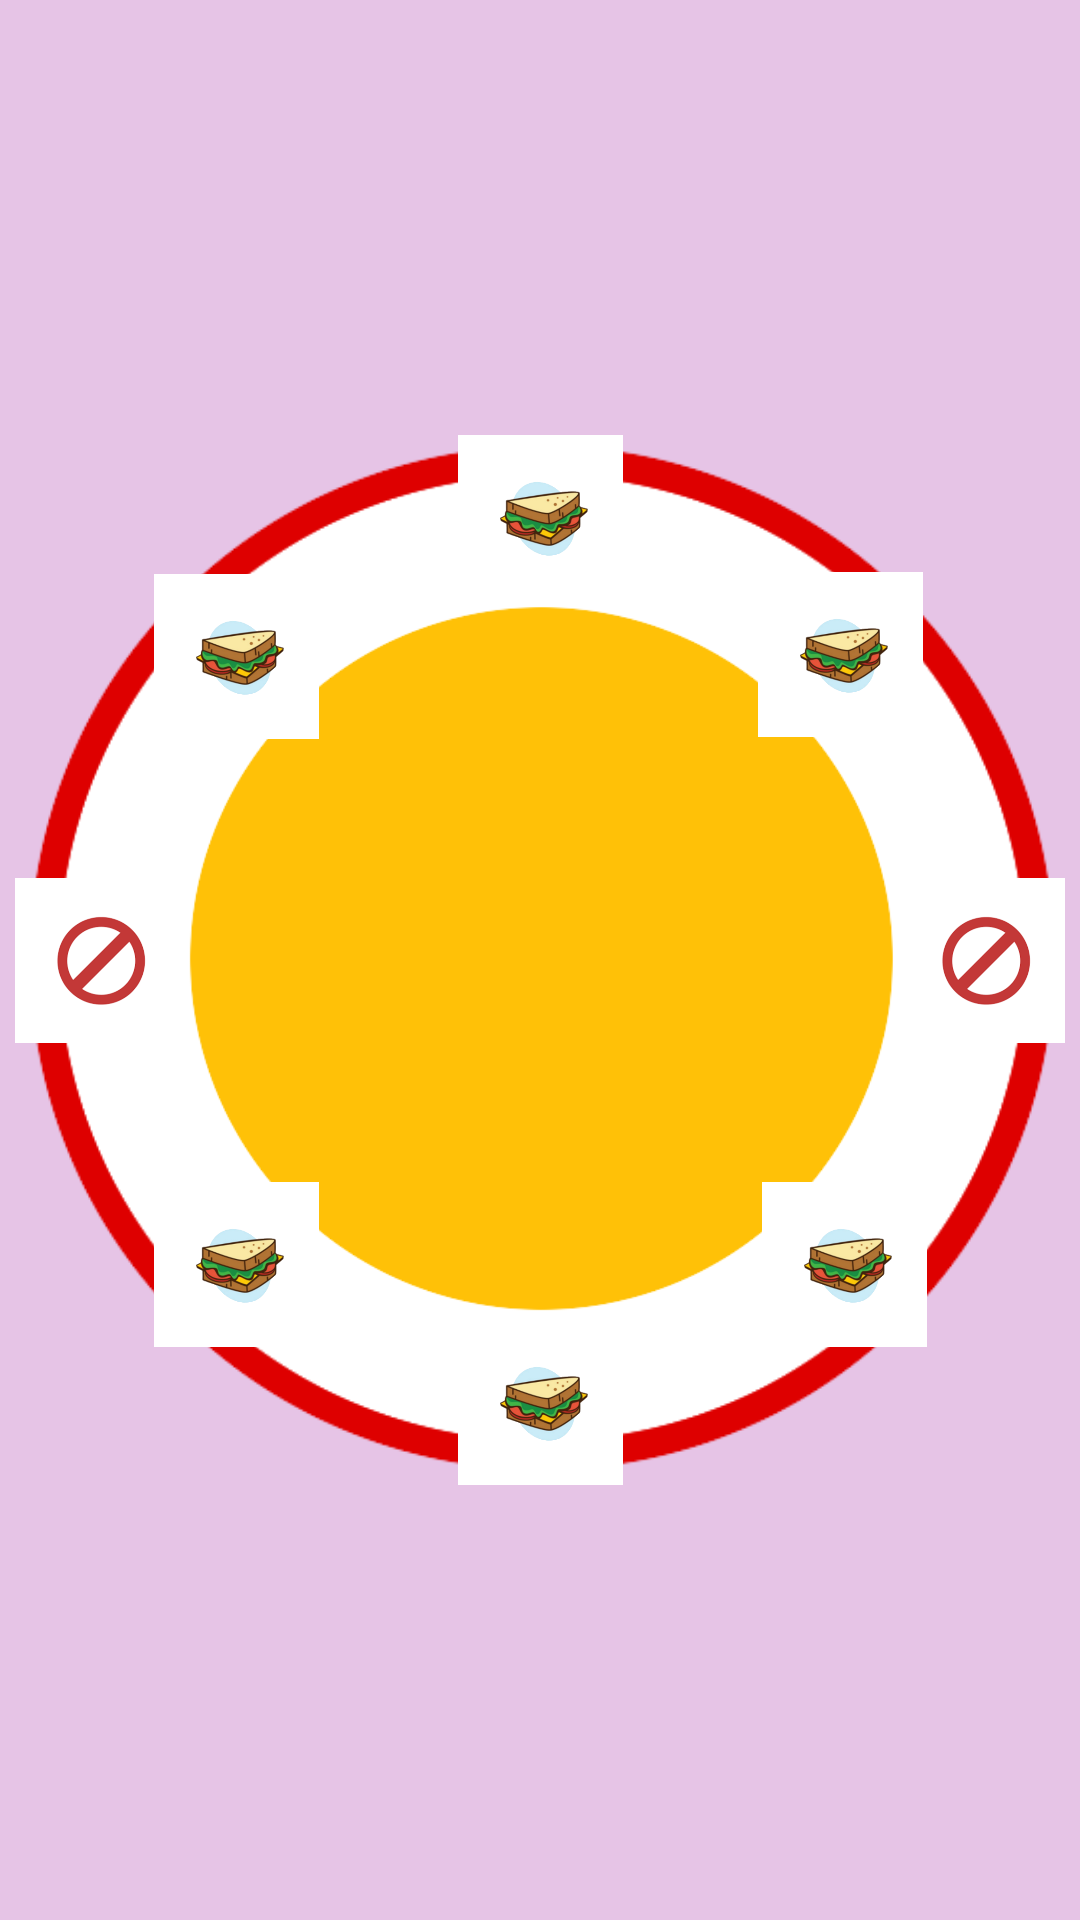

Layout XML and referenced resources for this Android screen:
<!-- AndroidManifest.xml: activity theme Theme.AppCompat.Light.NoActionBar -->
<!-- res/layout/activity_dottys_roulette.xml -->
<?xml version="1.0" encoding="utf-8"?>
<androidx.constraintlayout.widget.ConstraintLayout xmlns:android="http://schemas.android.com/apk/res/android"
    xmlns:app="http://schemas.android.com/apk/res-auto"
    xmlns:tools="http://schemas.android.com/tools"
    android:layout_width="match_parent"
    android:layout_height="match_parent"
    tools:context=".game_play.roulette.DottysRouletteActivity"
    android:background="#ADAD"
    android:id="@+id/parent_roulette_view">



    <RelativeLayout
        android:id="@+id/base_container"
        android:layout_width="350dp"
        android:layout_height="350dp"
        android:background="@drawable/base_circle"
        app:layout_constraintBottom_toBottomOf="parent"
        app:layout_constraintEnd_toEndOf="parent"
        app:layout_constraintStart_toStartOf="parent"
        app:layout_constraintTop_toTopOf="parent">


        <ImageView
            android:layout_margin="10dp"
            android:layout_width="match_parent"
            android:layout_height="match_parent"
            android:src="@drawable/base_circle"
            android:tint="#FFF"/>
        <ImageView
            android:layout_margin="55dp"
            android:layout_width="match_parent"
            android:layout_height="match_parent"
            android:src="@drawable/base_circle"
            android:tint="#FFC107"/>

        <androidx.constraintlayout.widget.ConstraintLayout
            android:id="@+id/roulette_container"
            android:layout_width="match_parent"
            android:layout_height="match_parent"
            android:layout_weight="1"
            android:orientation="horizontal">

            <ImageView
                android:id="@+id/itemRoulette0"
                style="@style/ImageRouletteStyle"
                app:layout_constraintEnd_toEndOf="parent"
                app:layout_constraintStart_toStartOf="parent"
                app:layout_constraintTop_toTopOf="parent" />


            <ImageView
                android:id="@+id/itemRoulette1"
                style="@style/ImageRouletteStyle"
                android:layout_width="55dp"
                android:layout_height="55dp"
                android:layout_alignParentStart="false"
                android:layout_gravity="center_vertical|left"
                app:layout_constraintBottom_toTopOf="@+id/itemRoulette2"
                app:layout_constraintEnd_toEndOf="parent"
                app:layout_constraintHorizontal_bias="0.489"
                app:layout_constraintStart_toEndOf="@+id/itemRoulette0"
                app:layout_constraintTop_toTopOf="parent"
                app:layout_constraintVertical_bias="0.494" />

            <ImageView
                android:id="@+id/itemRoulette7"
                style="@style/ImageRouletteStyle"
                android:layout_width="55dp"
                android:layout_height="55dp"
                android:layout_alignParentStart="true"
                android:layout_gravity="center_vertical|left"
                app:layout_constraintBottom_toTopOf="@+id/itemRoulette6"
                app:layout_constraintEnd_toStartOf="@+id/itemRoulette0"
                app:layout_constraintStart_toStartOf="parent"
                app:layout_constraintTop_toTopOf="parent" />

            <ImageView
                android:id="@+id/itemRoulette6"
                style="@style/ImageRouletteStyle"
               android:layout_alignParentStart="true"
                android:layout_gravity="center_vertical|right"
                android:src="@mipmap/no_win"
                app:layout_constraintBottom_toBottomOf="@+id/itemRoulette2"
                app:layout_constraintStart_toStartOf="parent"
                app:layout_constraintTop_toTopOf="@+id/itemRoulette2" />

            <ImageView
                android:id="@+id/itemRoulette2"
                android:layout_width="55dp"
                android:layout_height="55dp"
                android:layout_gravity="center_vertical"
                android:layout_weight="1"
                android:src="@mipmap/no_win"
                app:layout_constraintBottom_toBottomOf="parent"
                app:layout_constraintEnd_toEndOf="parent"
                app:layout_constraintTop_toTopOf="parent" />

            <ImageView
                android:id="@+id/itemRoulette5"
                android:layout_width="55dp"
                android:layout_height="55dp"
                android:layout_gravity="center_vertical"
                android:layout_weight="1"
                android:src="@mipmap/sandwich_win"
                app:layout_constraintBottom_toBottomOf="@+id/itemRoulette4"
                app:layout_constraintEnd_toStartOf="@+id/itemRoulette4"
                app:layout_constraintStart_toStartOf="parent"
                app:layout_constraintTop_toBottomOf="@+id/itemRoulette6" />

            <ImageView
                android:id="@+id/itemRoulette3"
                android:layout_width="55dp"
                android:layout_height="55dp"
                android:layout_gravity="center_vertical"
                android:layout_weight="1"
                android:src="@mipmap/sandwich_win"
                app:layout_constraintBottom_toBottomOf="parent"
                app:layout_constraintEnd_toEndOf="parent"
                app:layout_constraintStart_toEndOf="@+id/itemRoulette4"
                app:layout_constraintTop_toBottomOf="@+id/itemRoulette2" />

            <ImageView

                android:id="@+id/itemRoulette4"
                android:layout_width="55dp"
                android:layout_height="55dp"
                android:layout_gravity="center_vertical"
                android:layout_weight="1"
                android:src="@mipmap/sandwich_win"
                app:layout_constraintBottom_toBottomOf="parent"
                app:layout_constraintEnd_toEndOf="@+id/itemRoulette0"
                app:layout_constraintStart_toStartOf="@+id/itemRoulette0" />
        </androidx.constraintlayout.widget.ConstraintLayout>


    </RelativeLayout>

    <ImageView
        android:visibility="invisible"
        android:id="@+id/marker_image"
        android:layout_width="55dp"
        android:layout_height="55dp"
        android:rotation="180"
        android:background="@color/colorPrimary"
        app:layout_constraintBottom_toTopOf="@+id/base_container"
        app:layout_constraintEnd_toStartOf="@+id/base_container"
        app:layout_constraintStart_toStartOf="@+id/base_container"
        app:layout_constraintTop_toBottomOf="@+id/base_container" />

</androidx.constraintlayout.widget.ConstraintLayout>
<!-- resources referenced by this layout -->
<resources>
  <color name="colorPrimary">#A30505</color>
  <!-- drawable base_circle: png bitmap (drawable, 8507 bytes) -->
  <!-- mipmap no_win: png bitmap (mipmap-hdpi, 16684 bytes) -->
  <!-- mipmap sandwich_win: png bitmap (mipmap-hdpi, 36723 bytes) -->
  <style name="ImageRouletteStyle">
          <item name="android:layout_width">55dp</item>
          <item name="android:layout_height">55dp</item>
          
          
          
          
          
          
          
          <item name="android:src">@mipmap/sandwich_win</item>
  
      </style>
</resources>
